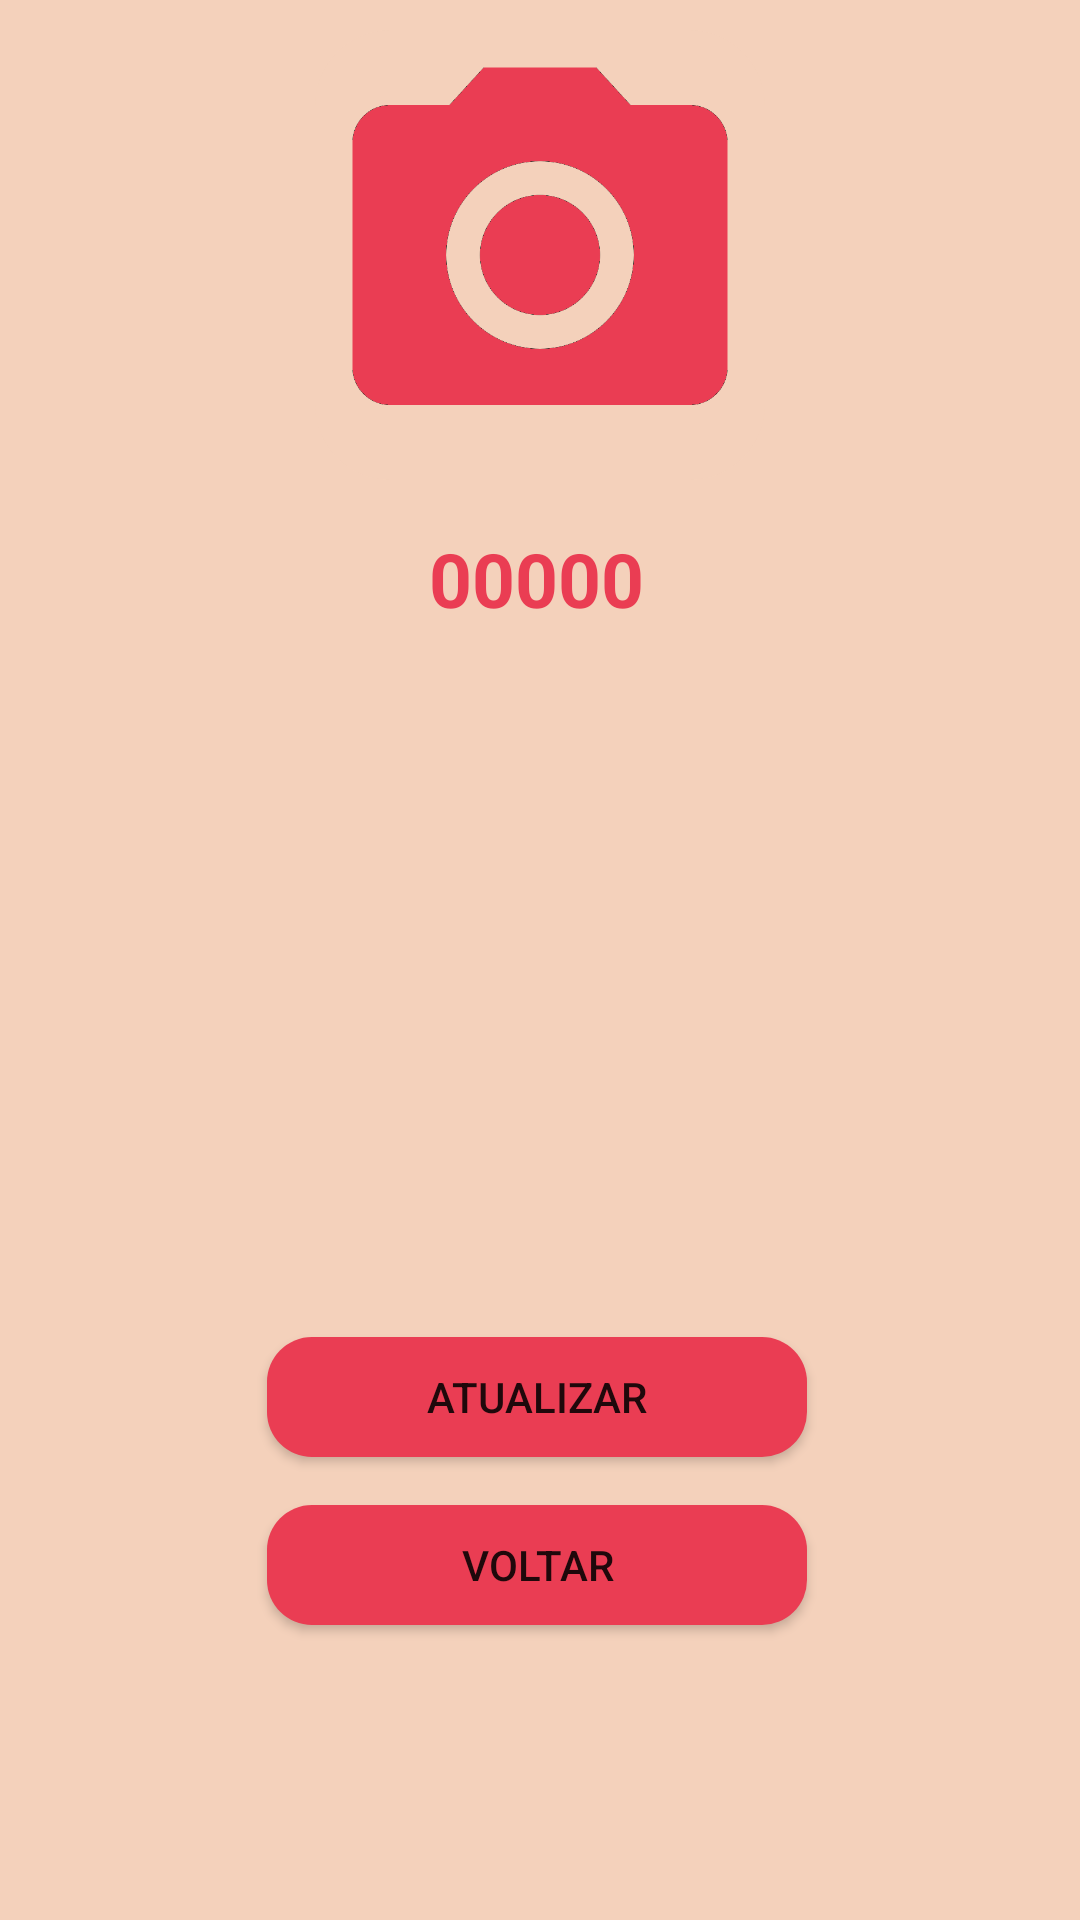

Reconstruct the res/layout file that produces this screen, plus the resources it refers to.
<!-- AndroidManifest.xml: application theme Theme.EstoqueSDP -->
<!-- res/layout/activity_atualizacao_produto.xml -->
<?xml version="1.0" encoding="utf-8"?>
<androidx.constraintlayout.widget.ConstraintLayout xmlns:android="http://schemas.android.com/apk/res/android"
    xmlns:app="http://schemas.android.com/apk/res-auto"
    xmlns:tools="http://schemas.android.com/tools"
    android:layout_width="match_parent"
    android:layout_height="match_parent"
    android:background="#F4D1BB"
    tools:context=".ui.AtualizacaoProduto_Act">

    <Spinner
        android:id="@+id/spinnerAtualizarCategoria"
        android:layout_width="180dp"
        android:layout_height="40dp"
        android:layout_marginTop="12dp"
        android:background="@drawable/bg_input"
        android:gravity="center"
        android:textAlignment="center"
        app:layout_constraintEnd_toEndOf="@+id/textCodigo"
        app:layout_constraintStart_toStartOf="@+id/textCodigo"
        app:layout_constraintTop_toBottomOf="@+id/textCodigo" />

    <Spinner
        android:id="@+id/spinnerAtualizarPiso"
        android:layout_width="0dp"
        android:layout_height="40dp"
        android:layout_marginTop="16dp"
        android:background="@drawable/bg_input"
        android:gravity="center"
        app:layout_constraintEnd_toEndOf="@+id/spinnerAtualizarCategoria"
        app:layout_constraintHorizontal_bias="0.0"
        app:layout_constraintStart_toStartOf="@+id/spinnerAtualizarCategoria"
        app:layout_constraintTop_toBottomOf="@+id/spinnerAtualizarCategoria" />

    <Spinner
        android:id="@+id/spinnerAtualizarPuxada"
        android:layout_width="0dp"
        android:layout_height="40dp"
        android:layout_marginTop="16dp"
        android:background="@drawable/bg_input"
        android:gravity="center"
        app:layout_constraintEnd_toEndOf="@+id/spinnerAtualizarPiso"
        app:layout_constraintHorizontal_bias="0.0"
        app:layout_constraintStart_toStartOf="@+id/spinnerAtualizarPiso"
        app:layout_constraintTop_toBottomOf="@+id/spinnerAtualizarPiso" />

    <Spinner
        android:id="@+id/spinnerAtualizarPratileira"
        android:layout_width="0dp"
        android:layout_height="40dp"
        android:layout_marginTop="16dp"
        android:background="@drawable/bg_input"
        android:gravity="center"
        app:layout_constraintEnd_toEndOf="@+id/spinnerAtualizarPuxada"
        app:layout_constraintHorizontal_bias="0.0"
        app:layout_constraintStart_toStartOf="@+id/spinnerAtualizarPuxada"
        app:layout_constraintTop_toBottomOf="@+id/spinnerAtualizarPuxada" />

    <Button
        android:id="@+id/btnAtualizarProduto"
        android:layout_width="0dp"
        android:layout_height="40dp"
        android:layout_marginTop="16dp"
        android:background="@drawable/bg_button"
        android:text="atualizar"
        app:layout_constraintEnd_toEndOf="@+id/spinnerAtualizarPratileira"
        app:layout_constraintHorizontal_bias="0.0"
        app:layout_constraintStart_toStartOf="@+id/spinnerAtualizarPratileira"
        app:layout_constraintTop_toBottomOf="@+id/spinnerAtualizarPratileira" />

    <androidx.cardview.widget.CardView
        android:id="@+id/cardView"
        android:layout_width="150dp"
        android:layout_height="150dp"
        android:layout_marginTop="10dp"
        android:backgroundTint="#F4D1BB"
        app:cardCornerRadius="25dp"
        app:cardElevation="0dp"
        app:layout_constraintEnd_toEndOf="parent"
        app:layout_constraintStart_toStartOf="parent"
        app:layout_constraintTop_toTopOf="parent">

        <ImageView
            android:id="@+id/imageviewAtualizaCapturada"
            android:layout_width="match_parent"
            android:layout_height="match_parent"
            android:scaleType="centerCrop"

            android:src="@drawable/icon_camera" />

    </androidx.cardview.widget.CardView>

    <TextView
        android:id="@+id/textCodigo"
        android:layout_width="wrap_content"
        android:layout_height="wrap_content"
        android:layout_marginTop="16dp"
        android:text="00000"
        android:textColor="#EA3D53"
        android:textSize="25dp"
        android:textStyle="bold"
        app:layout_constraintEnd_toEndOf="@+id/cardView"
        app:layout_constraintHorizontal_bias="0.487"
        app:layout_constraintStart_toStartOf="@+id/cardView"
        app:layout_constraintTop_toBottomOf="@+id/cardView" />

    <Button
        android:id="@+id/btnVoltarAtt"
        android:layout_width="0dp"
        android:layout_height="40dp"
        android:layout_marginTop="16dp"
        android:background="@drawable/bg_button"
        android:text="Voltar"
        app:layout_constraintEnd_toEndOf="@+id/btnAtualizarProduto"
        app:layout_constraintStart_toStartOf="@+id/btnAtualizarProduto"
        app:layout_constraintTop_toBottomOf="@+id/btnAtualizarProduto" />

    <ProgressBar
        android:id="@+id/progressBaratt"
        style="?android:attr/progressBarStyle"
        android:layout_width="wrap_content"
        android:layout_height="wrap_content"
        android:layout_marginTop="40dp"
        android:indeterminateTint="#EA3D53"
        app:layout_constraintEnd_toEndOf="parent"
        app:layout_constraintHorizontal_bias="0.498"
        app:layout_constraintStart_toStartOf="parent"
        android:visibility="gone"
        app:layout_constraintTop_toBottomOf="@+id/spinnerAtualizarPratileira" />

</androidx.constraintlayout.widget.ConstraintLayout>
<!-- resources referenced by this layout -->
<resources>
  <!-- drawable bg_button (drawable) -->
  <?xml version="1.0" encoding="utf-8"?>
  <shape xmlns:android="http://schemas.android.com/apk/res/android">
      <solid android:color="#EA3D53"/>
      <corners android:radius="15dp"/>
  </shape>
  <!-- drawable icon_camera: png bitmap (drawable, 29453 bytes) -->
  <style name="Theme.EstoqueSDP" parent="Theme.MaterialComponents.DayNight.NoActionBar">
          
          <item name="colorPrimary">#EA3D53</item>
          <item name="colorPrimaryVariant">@color/black</item>
          <item name="colorOnPrimary">@color/white</item>
          
          <item name="colorSecondary">@color/teal_200</item>
          <item name="colorSecondaryVariant">@color/teal_700</item>
          <item name="colorOnSecondary">@color/black</item>
          
          <item name="android:statusBarColor" tools:targetApi="l">?attr/colorPrimaryVariant</item>
          
      </style>
  <!-- not gathered from this repository: default colours our renderer supplied (Android Studio template values) -->
  <color name="teal_200">#FF03DAC5</color>
  <color name="teal_700">#FF018786</color>
  <color name="black">#FF000000</color>
  <color name="white">#FFFFFFFF</color>
</resources>
